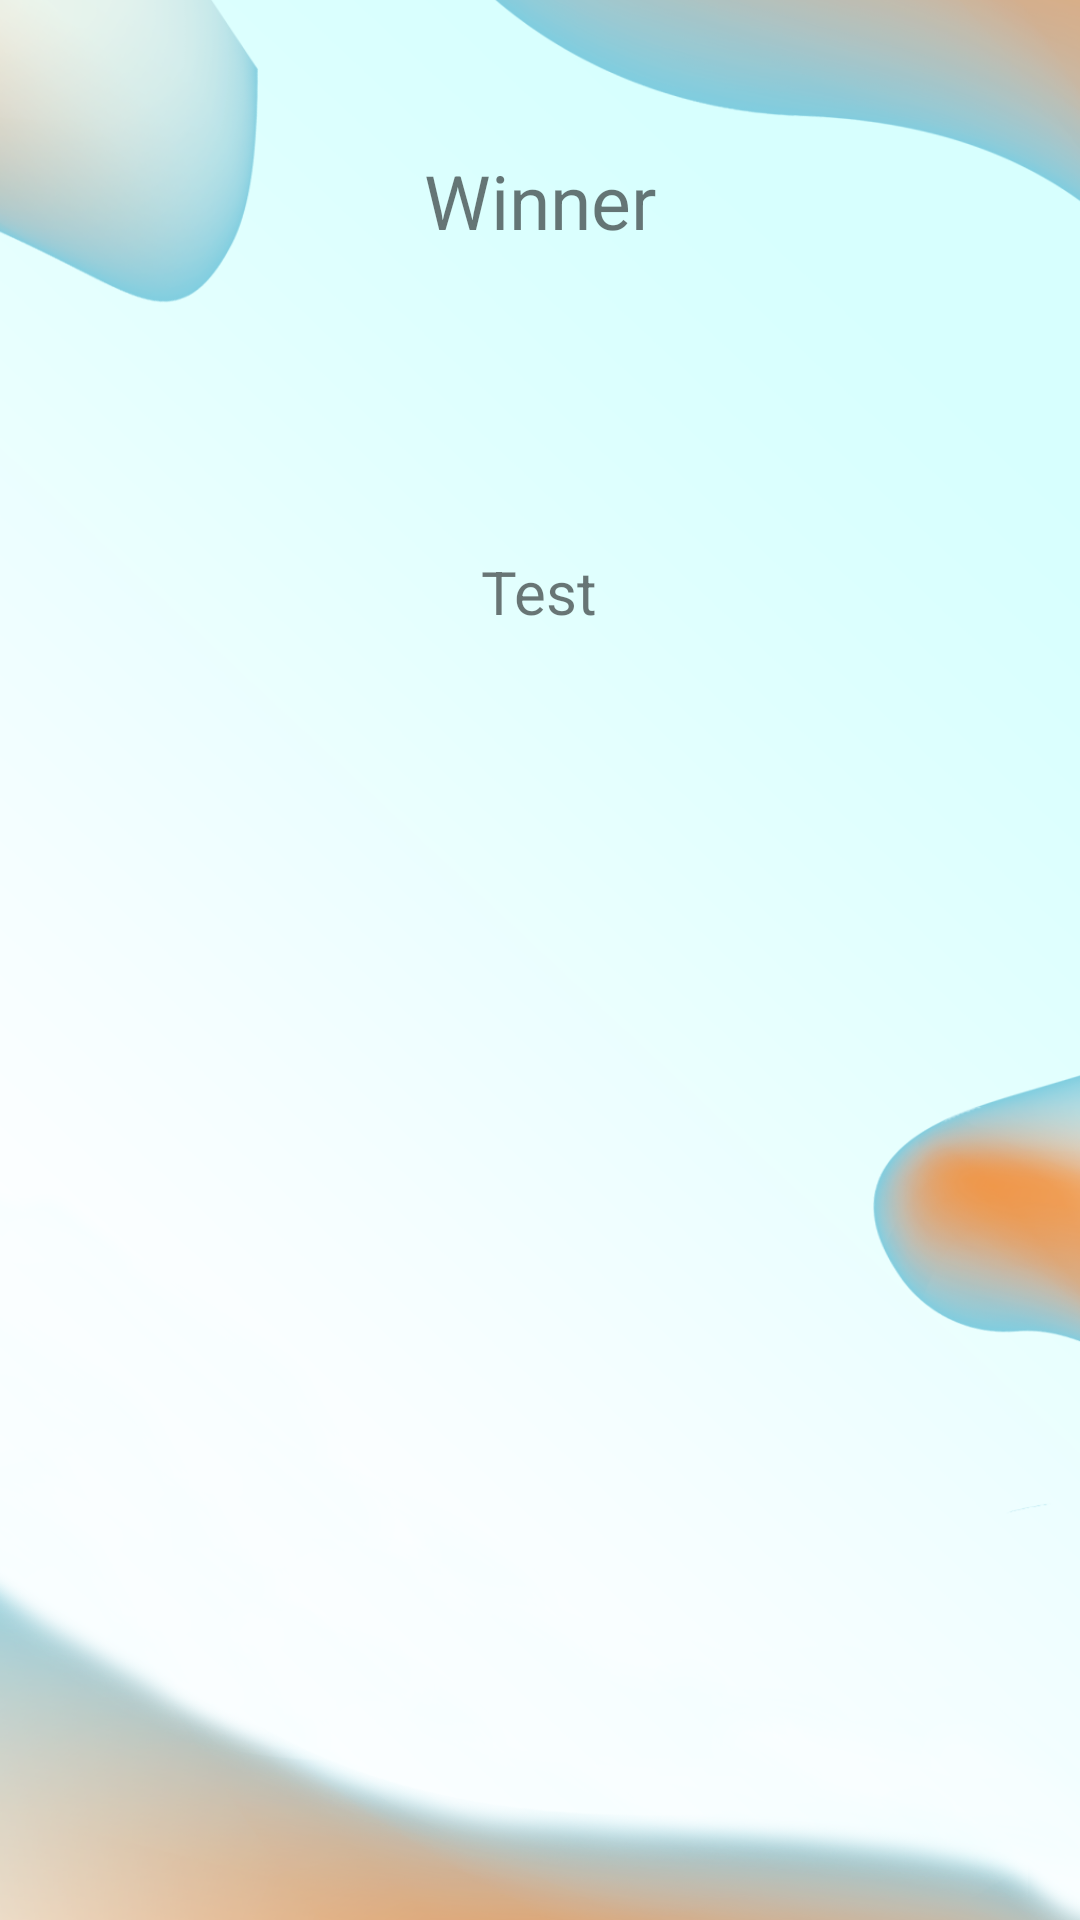

The Android layout XML behind this screen, and the referenced resources:
<!-- AndroidManifest.xml: application theme Theme.dotsandboxes -->
<!-- res/layout/activity_winner.xml -->
<?xml version="1.0" encoding="utf-8"?>
<LinearLayout
    xmlns:android="http://schemas.android.com/apk/res/android"
    xmlns:tools="http://schemas.android.com/tools"
    android:background="@drawable/sfondosfumatura"
    tools:context=".Activity_End"
    android:layout_width="fill_parent"
    android:layout_height="fill_parent"
    android:orientation="vertical"
    android:gravity="center_horizontal"
    android:layout_centerHorizontal="true">

    <TextView
        android:layout_width="wrap_content"
        android:layout_height="wrap_content"
        android:textSize="25sp"
        android:text="Winner"
        android:layout_marginTop="50dp"
        />

    <TextView
        android:layout_width="wrap_content"
        android:layout_height="wrap_content"
        android:textSize="20dp"
        android:gravity="center"
        android:layout_marginHorizontal="50dp"
        android:layout_marginTop="100dp"
        android:text="Test"/>



</LinearLayout>
<!-- resources referenced by this layout -->
<resources>
  <!-- drawable sfondosfumatura: png bitmap (drawable, 332965 bytes) -->
  <style name="Theme.dotsandboxes" parent="Theme.MaterialComponents.DayNight.NoActionBar">
          
          <item name="colorPrimary">@color/celeste</item>
          <item name="colorPrimaryVariant">@color/celeste</item>
          <item name="colorOnPrimary">@color/white</item>
          
          <item name="colorSecondary">@color/celeste</item>
          <item name="colorSecondaryVariant">@color/azzurro</item>
          <item name="colorOnSecondary">@color/black</item>
          
          <item name="android:statusBarColor" tools:targetApi="l">?attr/colorPrimaryVariant</item>
          
      </style>
  <color name="celeste">#95D3EC</color>
  <color name="white">#FFFFFFFF</color>
  <color name="azzurro">#02a3d0</color>
  <color name="black">#FF000000</color>
</resources>
